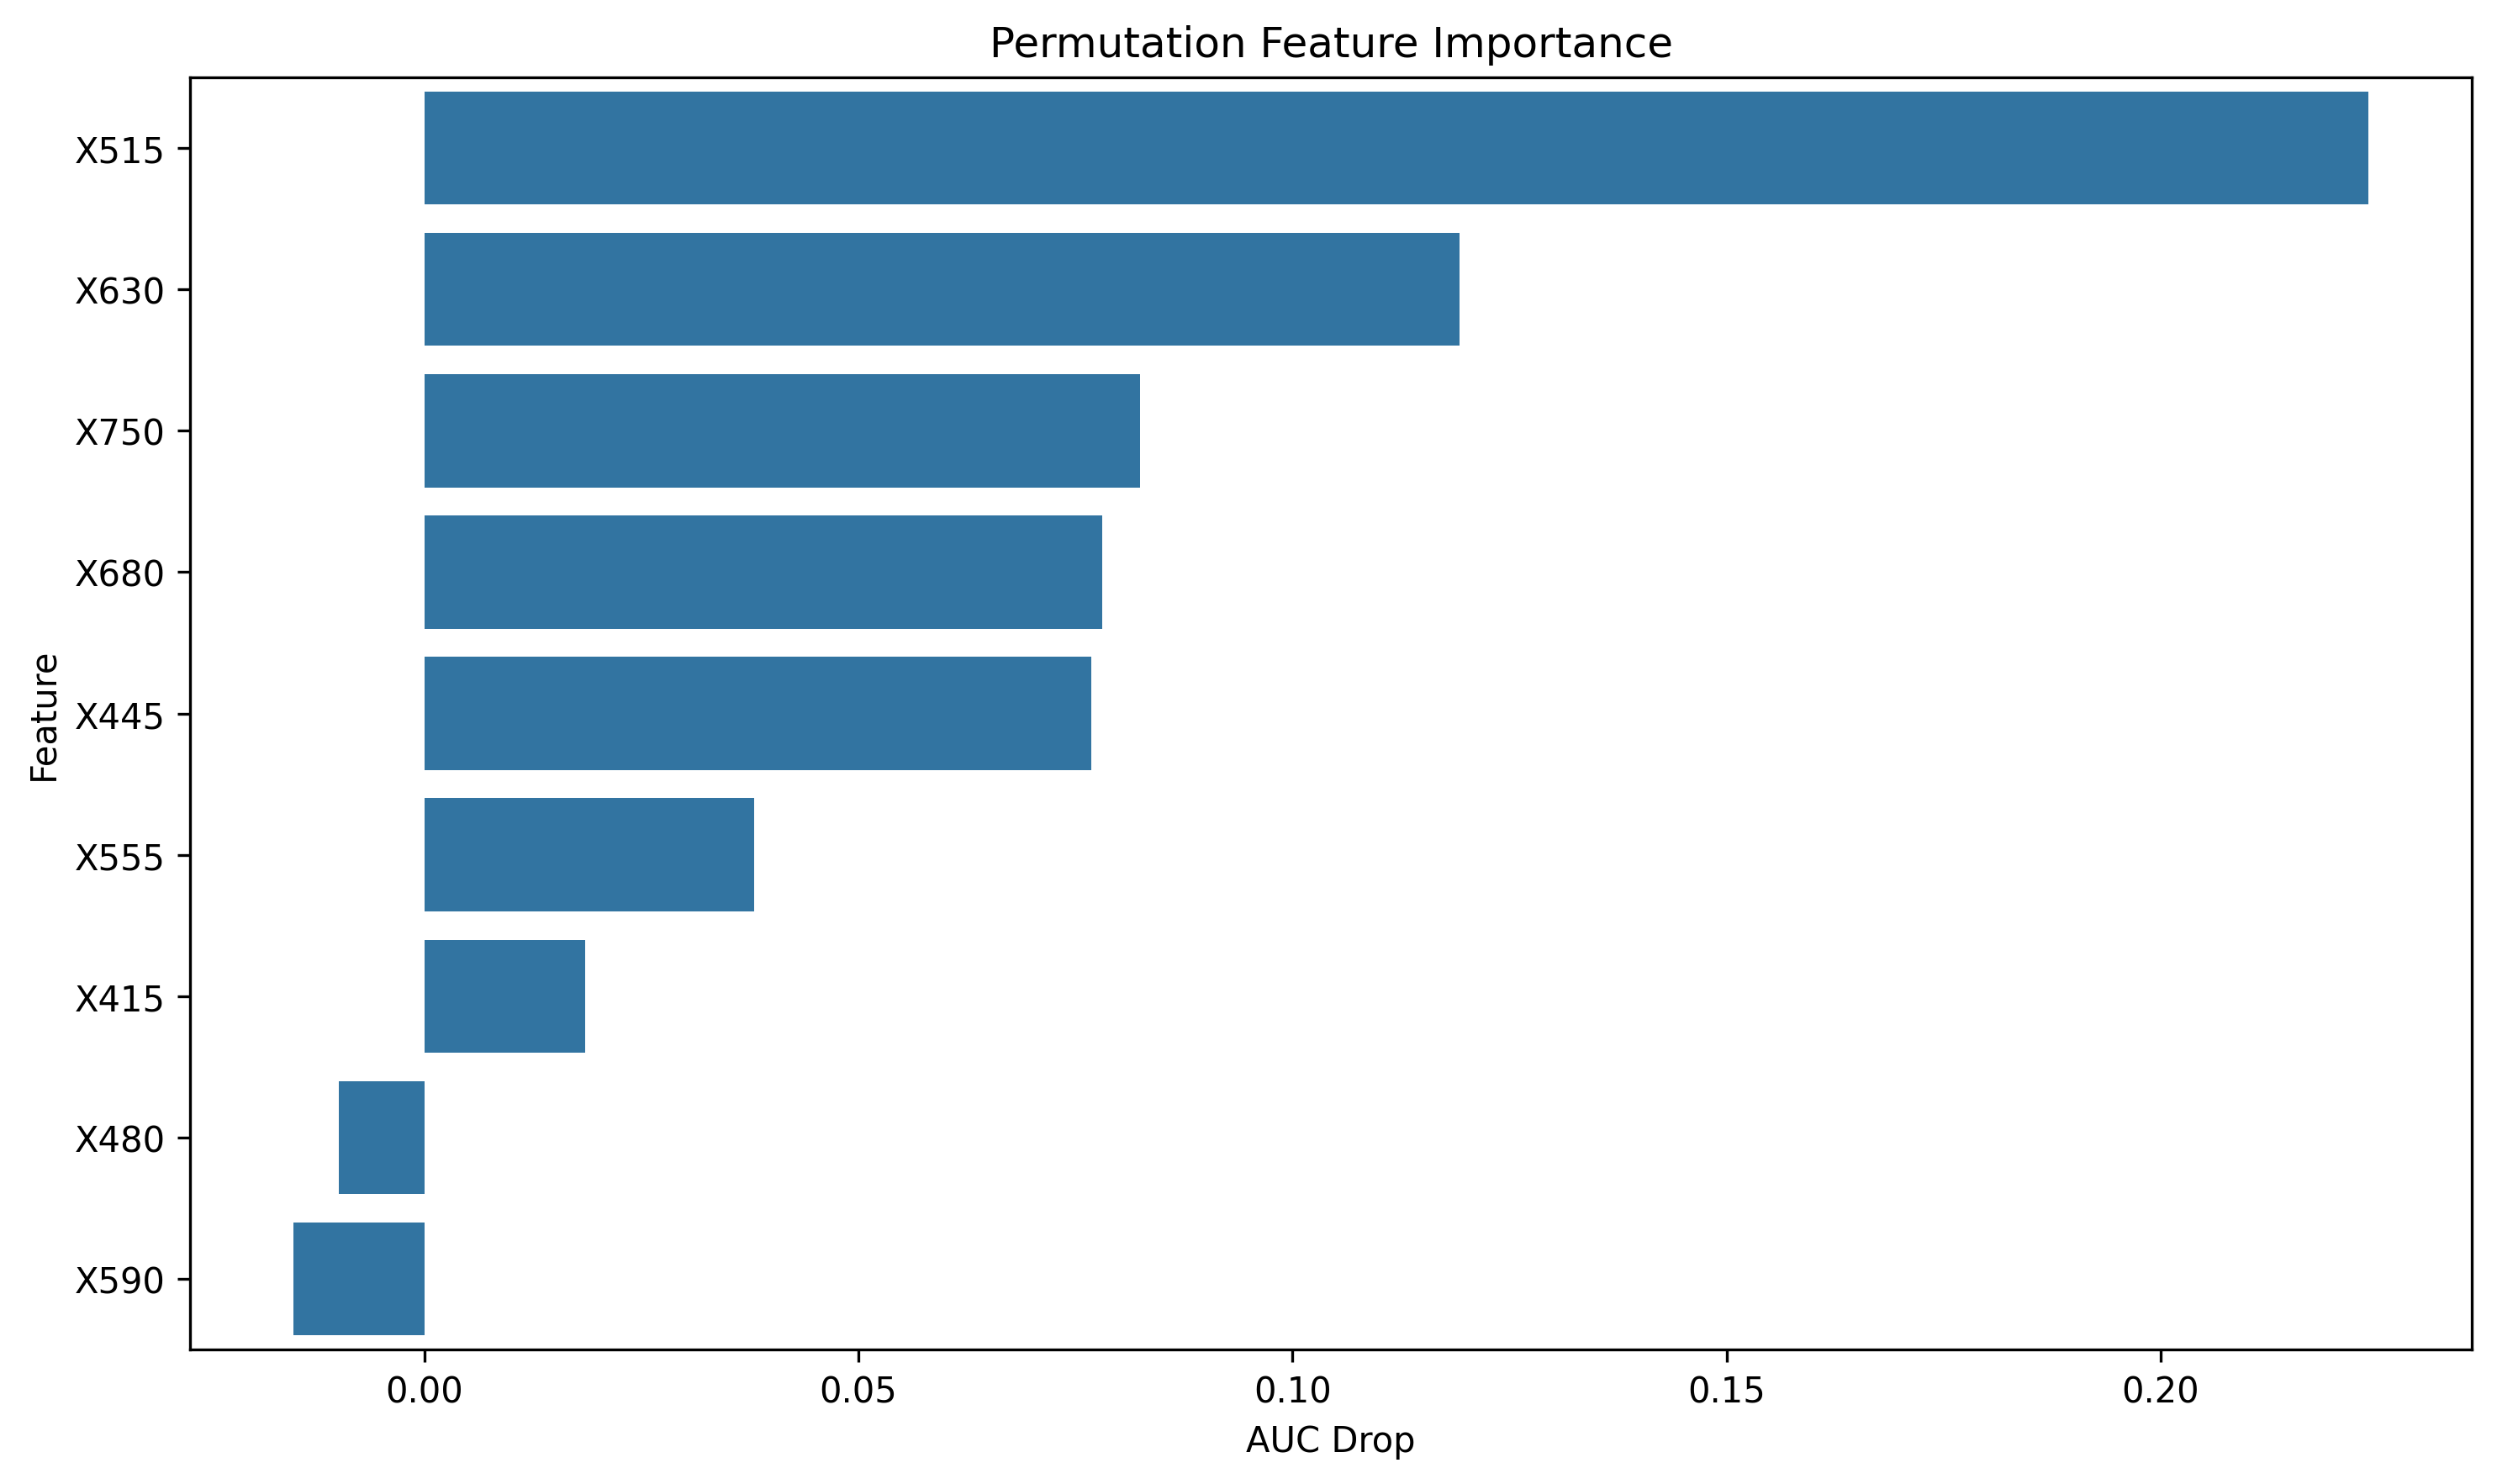

Values plotted in this chart, from the file beside it:
feature, importance
X515, 0.2239
X630, 0.1193
X750, 0.08247
X680, 0.07805
X445, 0.07682
X555, 0.03799
X415, 0.01854
X480, -0.009816
X590, -0.01504
